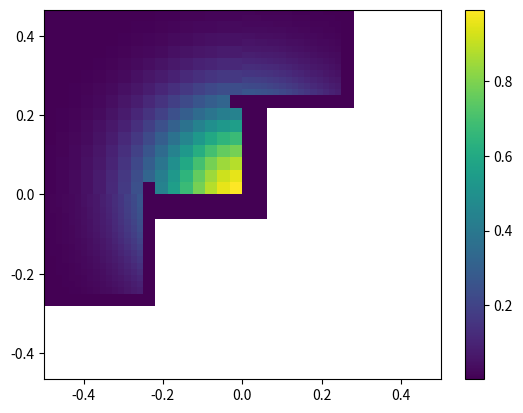

Here is the Python script that generated this plot:
from numpy import linspace, meshgrid, exp, zeros
from matplotlib import pyplot as plt

DEBUG_MODE = False


def cell_centers_2d(level, ij, ni, nj):
    i, j = ij
    dx = 1.0 / (1 << level)
    dy = 1.0 / (1 << level)
    ddx = dx / ni
    ddy = dy / nj
    x0 = -0.5 + (i + 0) * dx
    x1 = -0.5 + (i + 1) * dx
    y0 = -0.5 + (j + 0) * dy
    y1 = -0.5 + (j + 1) * dy
    xv = linspace(x0 - 2 * ddx, x1 + 2 * ddy, ni + 5)
    yv = linspace(y0 - 2 * ddx, y1 + 2 * ddy, nj + 5)
    xc = 0.5 * (xv[1:] + xv[:-1])
    yc = 0.5 * (yv[1:] + yv[:-1])
    return meshgrid(xc, yc, indexing="ij")


def downsample(a):
    ni, nj = a.shape[:2]
    res = zeros((ni // 2, nj // 2) + a.shape[2:])
    res += a[0::2, 0::2]
    res += a[1::2, 0::2]
    res += a[0::2, 1::2]
    res += a[1::2, 1::2]
    res *= 0.25
    return res


def upsample(a):
    ni, nj = a.shape[:2]
    res = zeros((ni * 2, nj * 2) + a.shape[2:])
    res[0::2, 0::2] = a
    res[1::2, 0::2] = a
    res[0::2, 1::2] = a
    res[1::2, 1::2] = a
    return res


def fill_guard_rc(index, grid):
    level, (i, j) = index
    ng = 2
    cc = grid[index]
    ni = cc.shape[0] - 2 * ng
    nj = cc.shape[1] - 2 * ng

    try:
        rc = grid[(level, (i + 1, j))]
        cc[-ng:, ng:-ng] = rc[ng : 2 * ng, ng:-ng]
        return
    except KeyError as e:
        if DEBUG_MODE:
            print(f"no neighbor {e} for block {index}")

    try:
        rc = grid[(level - 1, (i // 2 + 1, j // 2))]
        if j % 2 == 0:
            cc[-ng:, ng:-ng] = upsample(rc[ng : ng + 1, +ng : ng + nj // 2])
        else:
            cc[-ng:, ng:-ng] = upsample(rc[ng : ng + 1, ng + nj // 2 : -ng])
        return
    except KeyError as e:
        if DEBUG_MODE:
            print(f"no neighbor {e} for block {index}")

    try:
        rc0 = grid[(level + 1, (2 * (i + 1), 2 * j + 0))]
        rc1 = grid[(level + 1, (2 * (i + 1), 2 * j + 1))]
        cc[-ng:, ng : +ng + nj // 2] = downsample(rc0[ng : 3 * ng, ng:-ng])
        cc[-ng:, ng + nj // 2 : -ng] = downsample(rc1[ng : 3 * ng, ng:-ng])
        return
    except KeyError as e:
        if DEBUG_MODE:
            print(f"no neighbor {e} for block {index}")


def fill_guard_lc(index, grid):
    level, (i, j) = index
    ng = 2
    cc = grid[index]
    ni = cc.shape[0] - 2 * ng
    nj = cc.shape[1] - 2 * ng

    try:
        lc = grid[(level, (i - 1, j))]
        cc[:ng, ng:-ng] = lc[-2 * ng : -ng, ng:-ng]
        return
    except KeyError as e:
        if DEBUG_MODE:
            print(f"no neighbor {e} for block {index}")

    try:
        lc = grid[(level - 1, (i // 2 - 1, j // 2))]
        if j % 2 == 0:
            cc[:ng, ng:-ng] = upsample(lc[ni : ni + 1, +ng : ng + nj // 2])
        else:
            cc[:ng, ng:-ng] = upsample(lc[ni : ni + 1, ng + nj // 2 : -ng])
        return
    except KeyError as e:
        if DEBUG_MODE:
            print(f"no neighbor {e} for block {index}")

    try:
        lc0 = grid[(level + 1, (2 * (i - 1), 2 * j + 0))]
        lc1 = grid[(level + 1, (2 * (i - 1), 2 * j + 1))]
        cc[:ng, ng : +ng + nj // 2] = downsample(lc0[-3 * ng : -ng, ng:-ng])
        cc[:ng, ng + nj // 2 : -ng] = downsample(lc1[-3 * ng : -ng, ng:-ng])
        return
    except KeyError as e:
        if DEBUG_MODE:
            print(f"no neighbor {e} for block {index}")


def fill_guard_cr(index, grid):
    level, (i, j) = index
    ng = 2
    cc = grid[index]
    ni = cc.shape[0] - 2 * ng
    nj = cc.shape[1] - 2 * ng

    try:
        cr = grid[(level, (i, j + 1))]
        cc[ng:-ng, -ng:] = cr[ng:-ng, ng : 2 * ng]
        return
    except KeyError as e:
        if DEBUG_MODE:
            print(f"no neighbor {e} for block {index}")

    try:
        cr = grid[(level - 1, (i // 2, j // 2 + 1))]
        if i % 2 == 0:
            cc[ng:-ng, -ng:] = upsample(cr[+ng : ng + ni // 2, ng : ng + 1])
        else:
            cc[ng:-ng, -ng:] = upsample(cr[ng + ni // 2 : -ng, ng : ng + 1])
        return
    except KeyError as e:
        if DEBUG_MODE:
            print(f"no neighbor {e} for block {index}")

    try:
        cr0 = grid[(level + 1, (2 * i + 0, 2 * (j + 1)))]
        cr1 = grid[(level + 1, (2 * i + 1, 2 * (j + 1)))]
        cc[ng : +ng + ni // 2, -ng:] = downsample(cr0[ng:-ng, ng : 3 * ng])
        cc[ng + ni // 2 : -ng, -ng:] = downsample(cr1[ng:-ng, ng : 3 * ng])
        return
    except KeyError as e:
        if DEBUG_MODE:
            print(f"no neighbor {e} for block {index}")


def fill_guard_cl(index, grid):
    level, (i, j) = index
    ng = 2
    cc = grid[index]
    ni = cc.shape[0] - 2 * ng
    nj = cc.shape[1] - 2 * ng

    try:
        cl = grid[(level, (i, j - 1))]
        cc[ng:-ng, :ng] = cl[ng:-ng, -2 * ng : -ng]
        return
    except KeyError as e:
        if DEBUG_MODE:
            print(f"no neighbor {e} for block {index}")

    try:
        cl = grid[(level - 1, (i // 2, j // 2 - 1))]
        if j % 2 == 0:
            cc[ng:-ng, :ng] = upsample(cl[+ng : ng + ni // 2, ni : ni + 1])
        else:
            cc[ng:-ng, :ng] = upsample(cl[ng + ni // 2 : -ng, ni : ni + 1])
        return
    except KeyError as e:
        if DEBUG_MODE:
            print(f"no neighbor {e} for block {index}")

    try:
        cl0 = grid[(level + 1, (2 * i + 0, 2 * (j - 1)))]
        cl1 = grid[(level + 1, (2 * i + 1, 2 * (j - 1)))]
        cc[ng : +ng + nj // 2, :ng] = downsample(cl0[ng:-ng, -3 * ng : -ng])
        cc[ng + nj // 2 : -ng, :ng] = downsample(cl1[ng:-ng, -3 * ng : -ng])
        return
    except KeyError as e:
        if DEBUG_MODE:
            print(f"no neighbor {e} for block {index}")


if __name__ == "__main__":
    DEBUG_MODE = True

    nz = 16
    grid = dict()

    grid[(1, (0, 1))] = cell_centers_2d(1, (0, 1), nz, nz)
    grid[(2, (2, 3))] = cell_centers_2d(2, (2, 3), nz, nz)
    grid[(2, (0, 1))] = cell_centers_2d(2, (0, 1), nz, nz)
    z_arrays = {key: (exp(-(x**2 + y**2) / 0.05)) for key, (x, y) in grid.items()}

    for z in z_arrays.values():
        z[:+2, :] = 0.0
        z[-2:, :] = 0.0
        z[:, :+2] = 0.0
        z[:, -2:] = 0.0

    fill_guard_lc((2, (2, 3)), z_arrays)
    fill_guard_cr((2, (0, 1)), z_arrays)

    vmin = max(z[2:-2, 2:-2].min() for z in z_arrays.values())
    vmax = max(z[2:-2, 2:-2].max() for z in z_arrays.values())

    for ind in grid:

        z = z_arrays[ind]
        x, y = grid[ind]

        plt.pcolormesh(
            x,  # [2:-2, 2:-2],
            y,  # [2:-2, 2:-2],
            z,  # [2:-2, 2:-2],
            vmin=vmin,
            vmax=vmax,
        )

    plt.colorbar()
    plt.axis("equal")
    plt.xlim(-0.5, 0.5)
    plt.ylim(-0.5, 0.5)
    plt.show()
